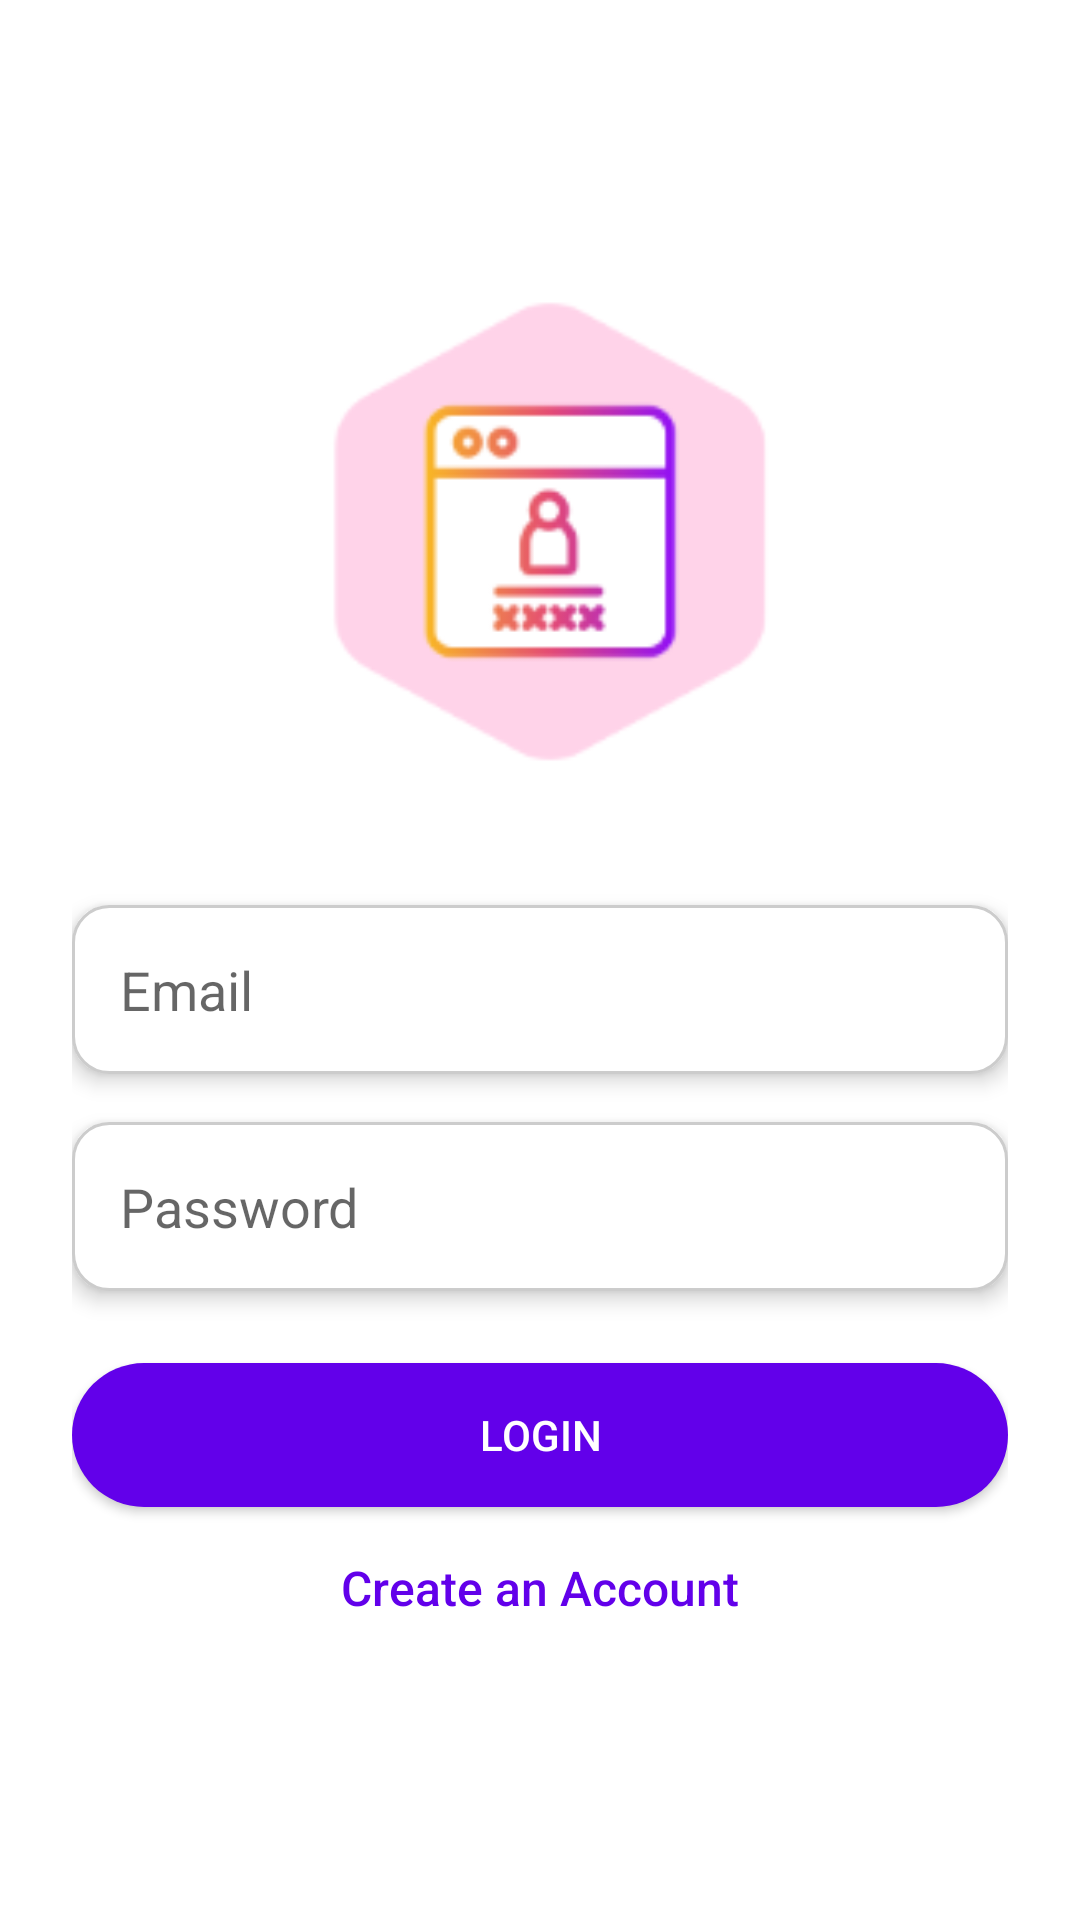

This screen was rendered from an Android layout file. Write that file and the resources it references.
<!-- AndroidManifest.xml: application theme Theme.BossApp -->
<!-- res/layout/userlogin.xml -->
<?xml version="1.0" encoding="utf-8"?>
<LinearLayout xmlns:android="http://schemas.android.com/apk/res/android"
    android:layout_width="match_parent"
    android:layout_height="match_parent"
    android:background="@drawable/gradient_background"
    android:backgroundTint="#FFFFFF"
    android:gravity="center"
    android:orientation="vertical"
    android:padding="24dp">


    <ImageView
        android:id="@+id/loginImage"
        android:layout_width="203dp"
        android:layout_height="196dp"
        android:layout_gravity="center_horizontal"
        android:layout_marginBottom="32dp"
        android:contentDescription="Logo"
        android:src="@drawable/login" />

    <EditText
        android:id="@+id/usernameEditText"
        android:layout_width="match_parent"
        android:layout_height="wrap_content"
        android:layout_marginBottom="16dp"
        android:background="@drawable/rounded_edit_text"
        android:elevation="4dp"
        android:hint="Email"
        android:inputType="text"
        android:padding="16dp" />


    <EditText
        android:id="@+id/passwordEditText"
        android:layout_width="match_parent"
        android:layout_height="wrap_content"
        android:layout_marginBottom="24dp"
        android:background="@drawable/rounded_edit_text"
        android:elevation="4dp"
        android:hint="Password"
        android:inputType="textPassword"
        android:padding="16dp" />


    <Button
        android:id="@+id/loginButton"
        android:layout_width="match_parent"
        android:layout_height="wrap_content"
        android:layout_marginBottom="16dp"
        android:background="@drawable/rounded_button"
        android:backgroundTint="#6200EA"
        android:elevation="8dp"
        android:fontFamily="sans-serif-medium"
        android:padding="12dp"
        android:text="Login"
        android:textColor="#FFFFFF" />


    <TextView
        android:id="@+id/createAccountLink"
        android:layout_width="wrap_content"
        android:layout_height="wrap_content"
        android:layout_gravity="center"
        android:clickable="true"
        android:fontFamily="sans-serif-medium"
        android:minHeight="48dp"
        android:text="Create an Account"
        android:textColor="#6200EA"
        android:textSize="16sp" />
</LinearLayout>
<!-- resources referenced by this layout -->
<resources>
  <!-- drawable gradient_background (drawable) -->
  <?xml version="1.0" encoding="utf-8"?>
  <layer-list xmlns:android="http://schemas.android.com/apk/res/android">
      <item>
          <shape>
              <gradient
                  android:angle="45"
                  android:startColor="#EDE7F6"
                  android:endColor="#FFFFFF" />
          </shape>
      </item>
  </layer-list>
  <!-- drawable login: png bitmap (drawable, 6765 bytes) -->
  <!-- drawable rounded_button (drawable) -->
  <?xml version="1.0" encoding="utf-8"?>
  <shape xmlns:android="http://schemas.android.com/apk/res/android">
      <corners android:radius="24dp"/>
      <solid android:color="#6200EA"/>
  </shape>
  <!-- drawable rounded_edit_text (drawable) -->
  <?xml version="1.0" encoding="utf-8"?>
  <shape xmlns:android="http://schemas.android.com/apk/res/android">
      <corners android:radius="12dp"/>
      <solid android:color="#FFFFFF"/>
      <stroke android:width="1dp" android:color="#CCCCCC"/>
      <padding android:left="16dp" android:right="16dp"/>
  </shape>
  <style name="Theme.BossApp" parent="Theme.MaterialComponents.DayNight.NoActionBar">
  
          <item name="colorPrimary">@color/purple_500</item>
          <item name="colorPrimaryVariant">@color/purple_700</item>
          <item name="colorSecondary">@color/teal_200</item>
          <item name="colorOnPrimary">@color/white</item>
          <item name="colorOnSecondary">@color/white</item>
          <item name="android:windowBackground">@color/white</item>
          <item name="android:statusBarColor">@color/purple_700</item>
          <item name="android:navigationBarColor">@color/purple_500</item>
      </style>
  <color name="purple_500">#FF6200EE</color>
  <color name="purple_700">#FF3700B3</color>
  <color name="teal_200">#03DAC5</color>
  <color name="white">#FFFFFF</color>
</resources>
